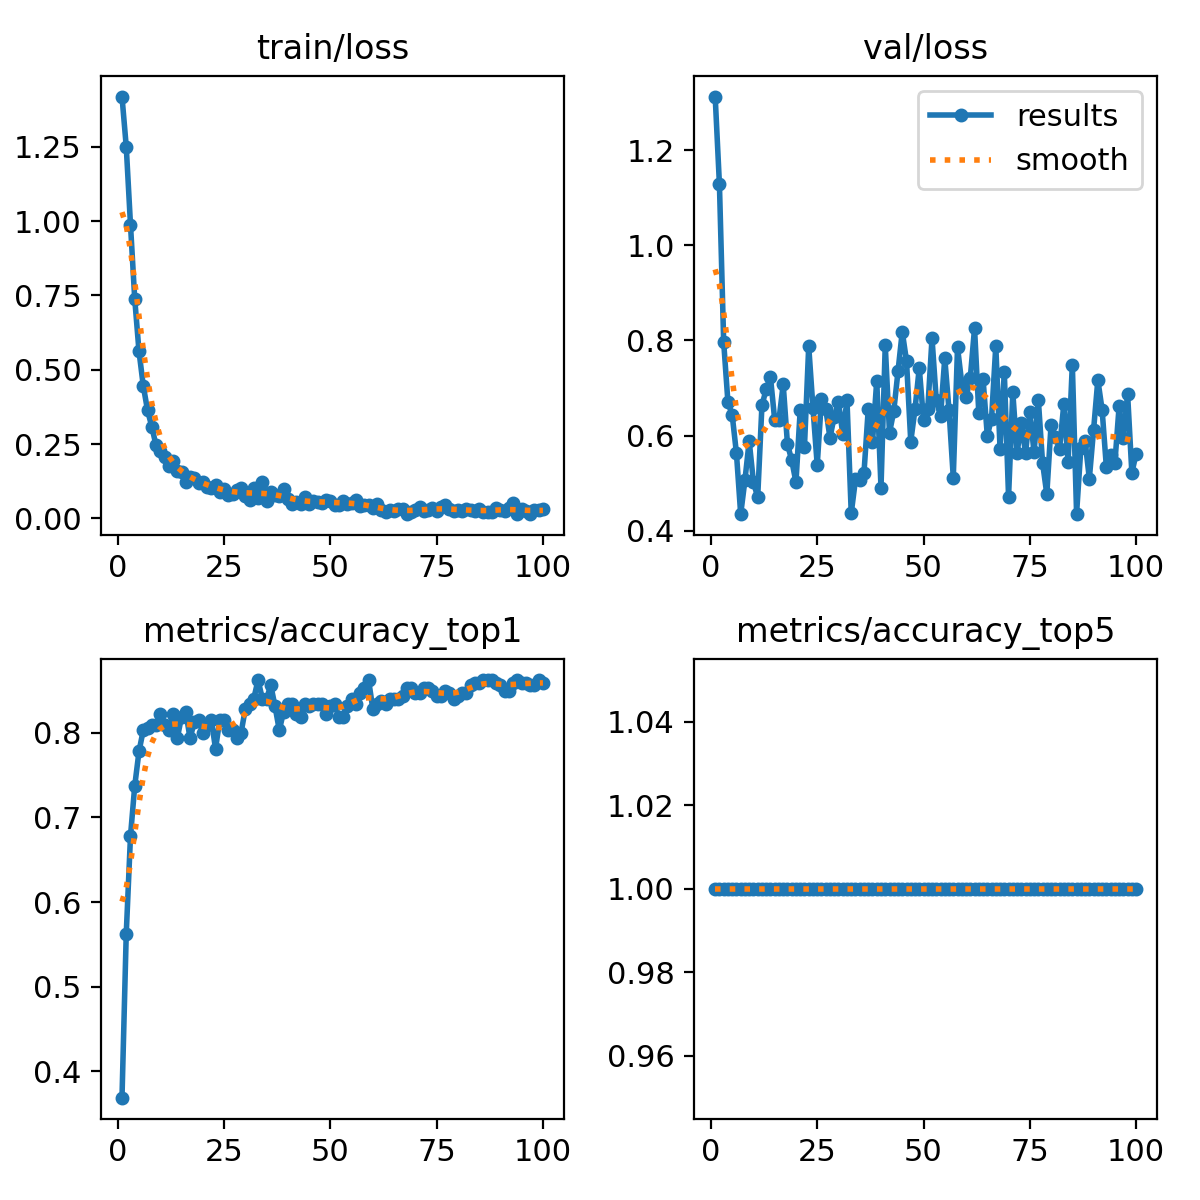

The file beside this chart, header and first rows:
epoch, time, train/loss, metrics/accuracy_top1, metrics/accuracy_top5, val/loss, lr/pg0, lr/pg1, lr/pg2
1, 2.611, 1.419, 0.3688, 1, 1.312, 8.75e-05, 8.75e-05, 8.75e-05
2, 3.244, 1.251, 0.5625, 1, 1.128, 0.0001856, 0.0001856, 0.0001856
3, 4.325, 0.9876, 0.6781, 1, 0.7964, 0.0002818, 0.0002818, 0.0002818
4, 5.305, 0.7374, 0.7375, 1, 0.6702, 0.000376, 0.000376, 0.000376
5, 6.471, 0.562, 0.7781, 1, 0.6435, 0.0004682, 0.0004682, 0.0004682
6, 7.333, 0.4465, 0.8031, 1, 0.563, 0.0005584, 0.0005584, 0.0005584
7, 8.379, 0.364, 0.8063, 1, 0.4349, 0.0006467, 0.0006467, 0.0006467
8, 9.567, 0.309, 0.8094, 1, 0.5066, 0.0007329, 0.0007329, 0.0007329
9, 10.65, 0.2461, 0.8094, 1, 0.5886, 0.0008172, 0.0008172, 0.0008172
10, 11.69, 0.2258, 0.8219, 1, 0.502, 0.0008995, 0.0008995, 0.0008995
11, 12.68, 0.207, 0.8094, 1, 0.4708, 0.0009798, 0.0009798, 0.0009798
12, 13.82, 0.1751, 0.8031, 1, 0.6638, 0.001058, 0.001058, 0.001058
13, 14.75, 0.194, 0.8219, 1, 0.6975, 0.001102, 0.001102, 0.001102
14, 15.93, 0.1584, 0.7937, 1, 0.7231, 0.001089, 0.001089, 0.001089
15, 17.06, 0.1565, 0.8187, 1, 0.6328, 0.001077, 0.001077, 0.001077
16, 18.06, 0.124, 0.825, 1, 0.6333, 0.001064, 0.001064, 0.001064
17, 19.18, 0.14, 0.7937, 1, 0.7075, 0.001052, 0.001052, 0.001052
18, 20.17, 0.1354, 0.8125, 1, 0.5823, 0.00104, 0.00104, 0.00104
19, 21.26, 0.1197, 0.8156, 1, 0.5481, 0.001027, 0.001027, 0.001027
20, 22.13, 0.1229, 0.8, 1, 0.5022, 0.001015, 0.001015, 0.001015
21, 23.07, 0.1054, 0.8094, 1, 0.6536, 0.001002, 0.001002, 0.001002
22, 24.02, 0.1015, 0.8156, 1, 0.5767, 0.0009901, 0.0009901, 0.0009901
23, 25.06, 0.1137, 0.7812, 1, 0.7878, 0.0009778, 0.0009778, 0.0009778
24, 25.92, 0.08861, 0.8156, 1, 0.658, 0.0009654, 0.0009654, 0.0009654
25, 26.95, 0.09984, 0.8156, 1, 0.5382, 0.000953, 0.000953, 0.000953
26, 28.06, 0.0792, 0.8031, 1, 0.6768, 0.0009406, 0.0009406, 0.0009406
27, 29.23, 0.08092, 0.8031, 1, 0.6562, 0.0009283, 0.0009283, 0.0009283
28, 30.27, 0.0955, 0.7937, 1, 0.5957, 0.0009159, 0.0009159, 0.0009159
29, 31.44, 0.1011, 0.8, 1, 0.6401, 0.0009035, 0.0009035, 0.0009035
30, 32.31, 0.07616, 0.8281, 1, 0.6699, 0.0008911, 0.0008911, 0.0008911
31, 33.29, 0.06237, 0.8344, 1, 0.6038, 0.0008787, 0.0008787, 0.0008787
32, 34.36, 0.1037, 0.8406, 1, 0.6741, 0.0008664, 0.0008664, 0.0008664
33, 35.26, 0.06819, 0.8625, 1, 0.437, 0.000854, 0.000854, 0.000854
34, 36.53, 0.1216, 0.8406, 1, 0.5078, 0.0008416, 0.0008416, 0.0008416
35, 37.36, 0.05787, 0.8406, 1, 0.5076, 0.0008293, 0.0008293, 0.0008293
36, 38.61, 0.08991, 0.8562, 1, 0.522, 0.0008169, 0.0008169, 0.0008169
37, 39.79, 0.07978, 0.8313, 1, 0.6555, 0.0008045, 0.0008045, 0.0008045
38, 41.1, 0.0751, 0.8031, 1, 0.5864, 0.0007921, 0.0007921, 0.0007921
39, 41.94, 0.1001, 0.825, 1, 0.7158, 0.0007797, 0.0007797, 0.0007797
40, 42.83, 0.06553, 0.8344, 1, 0.4905, 0.0007674, 0.0007674, 0.0007674
41, 43.71, 0.04938, 0.8344, 1, 0.79, 0.000755, 0.000755, 0.000755
42, 44.81, 0.05537, 0.8219, 1, 0.606, 0.0007426, 0.0007426, 0.0007426
43, 46.02, 0.04902, 0.8187, 1, 0.6514, 0.0007302, 0.0007302, 0.0007302
44, 46.89, 0.07271, 0.8344, 1, 0.7351, 0.0007179, 0.0007179, 0.0007179
45, 48.09, 0.04952, 0.8313, 1, 0.8184, 0.0007055, 0.0007055, 0.0007055
46, 48.97, 0.05717, 0.8344, 1, 0.7571, 0.0006931, 0.0006931, 0.0006931
47, 50.07, 0.05579, 0.8344, 1, 0.5877, 0.0006808, 0.0006808, 0.0006808
48, 51.12, 0.05144, 0.8344, 1, 0.6558, 0.0006684, 0.0006684, 0.0006684
49, 52.03, 0.06126, 0.8219, 1, 0.7424, 0.000656, 0.000656, 0.000656
50, 52.98, 0.0593, 0.8313, 1, 0.6328, 0.0006436, 0.0006436, 0.0006436
51, 54.11, 0.04404, 0.8344, 1, 0.6558, 0.0006312, 0.0006312, 0.0006312
52, 55.2, 0.04646, 0.8187, 1, 0.8044, 0.0006189, 0.0006189, 0.0006189
53, 56.13, 0.05852, 0.8187, 1, 0.6743, 0.0006065, 0.0006065, 0.0006065
54, 57.13, 0.04996, 0.8313, 1, 0.6404, 0.0005941, 0.0005941, 0.0005941
55, 58.05, 0.05253, 0.8406, 1, 0.7627, 0.0005818, 0.0005818, 0.0005818
56, 59.07, 0.06213, 0.8344, 1, 0.6528, 0.0005694, 0.0005694, 0.0005694
57, 60.46, 0.04123, 0.8469, 1, 0.512, 0.000557, 0.000557, 0.000557
58, 61.42, 0.0466, 0.8531, 1, 0.7856, 0.0005446, 0.0005446, 0.0005446
59, 62.29, 0.04663, 0.8625, 1, 0.7095, 0.0005322, 0.0005322, 0.0005322
60, 63.35, 0.03445, 0.8281, 1, 0.6802, 0.0005199, 0.0005199, 0.0005199
... 40 more rows
